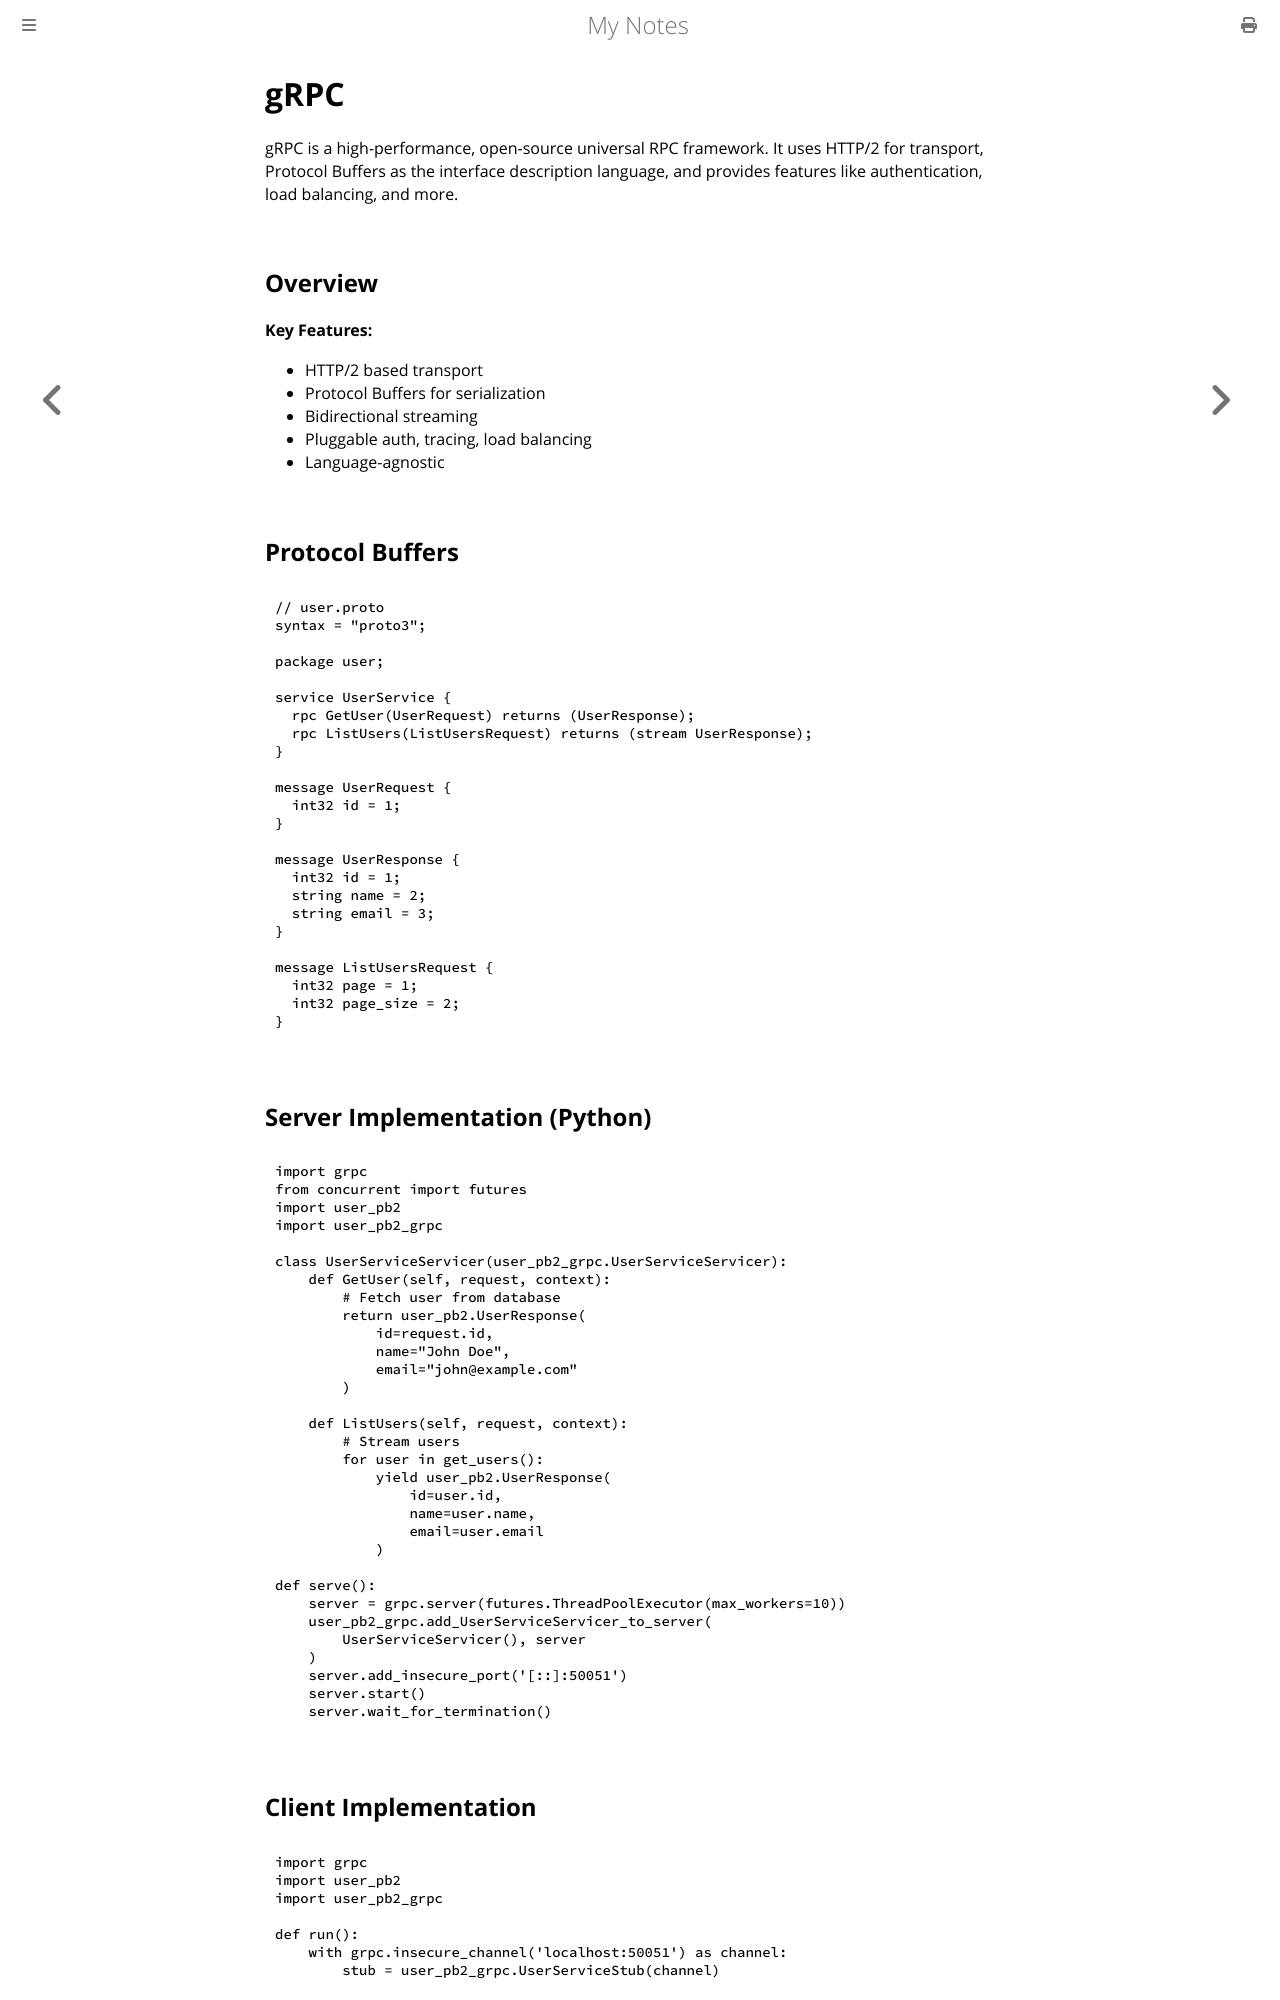

repository: paritystack/notes · page: web_development/grpc.html · generator: mdbook

# gRPC

gRPC is a high-performance, open-source universal RPC framework. It uses HTTP/2 for transport, Protocol Buffers as the interface description language, and provides features like authentication, load balancing, and more.

## Overview

**Key Features:**
- HTTP/2 based transport
- Protocol Buffers for serialization
- Bidirectional streaming
- Pluggable auth, tracing, load balancing
- Language-agnostic

## Protocol Buffers

```protobuf
// user.proto
syntax = "proto3";

package user;

service UserService {
  rpc GetUser(UserRequest) returns (UserResponse);
  rpc ListUsers(ListUsersRequest) returns (stream UserResponse);
}

message UserRequest {
  int32 id = 1;
}

message UserResponse {
  int32 id = 1;
  string name = 2;
  string email = 3;
}

message ListUsersRequest {
  int32 page = 1;
  int32 page_size = 2;
}
```

## Server Implementation (Python)

```python
import grpc
from concurrent import futures
import user_pb2
import user_pb2_grpc

class UserServiceServicer(user_pb2_grpc.UserServiceServicer):
    def GetUser(self, request, context):
        # Fetch user from database
        return user_pb2.UserResponse(
            id=request.id,
            name="John Doe",
            email="john@example.com"
        )

    def ListUsers(self, request, context):
        # Stream users
        for user in get_users():
            yield user_pb2.UserResponse(
                id=user.id,
                name=user.name,
                email=user.email
            )

def serve():
    server = grpc.server(futures.ThreadPoolExecutor(max_workers=10))
    user_pb2_grpc.add_UserServiceServicer_to_server(
        UserServiceServicer(), server
    )
    server.add_insecure_port('[::]:50051')
    server.start()
    server.wait_for_termination()
```
